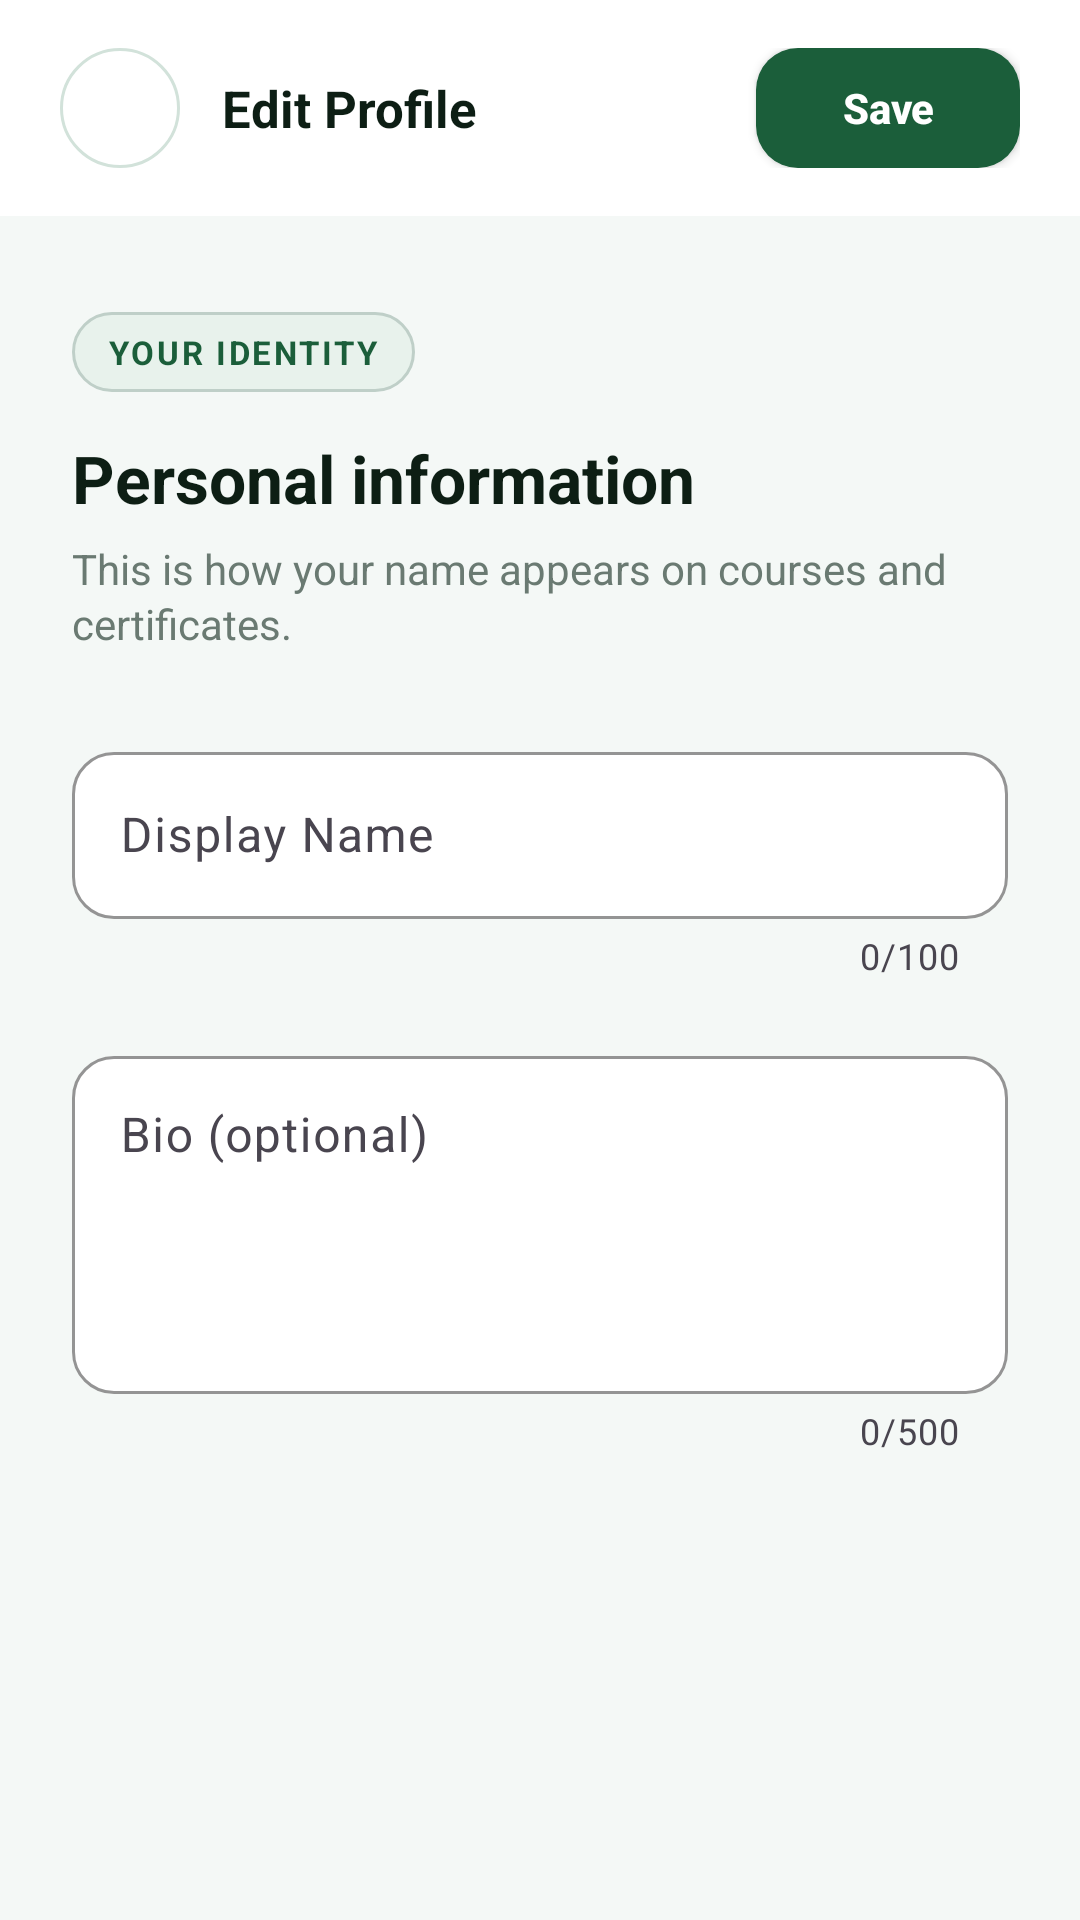

Layout XML and referenced resources for this Android screen:
<!-- AndroidManifest.xml: application theme Theme.EduLife -->
<!-- res/layout/fragment_edit_profile.xml -->
<?xml version="1.0" encoding="utf-8"?>
<LinearLayout
    xmlns:android="http://schemas.android.com/apk/res/android"
    xmlns:app="http://schemas.android.com/apk/res-auto"
    android:layout_width="match_parent"
    android:layout_height="match_parent"
    android:background="@color/brand_background"
    android:fitsSystemWindows="true"
    android:orientation="vertical">

    
    <LinearLayout
        android:layout_width="match_parent"
        android:layout_height="wrap_content"
        android:background="@color/brand_surface"
        android:gravity="center_vertical"
        android:orientation="horizontal"
        android:paddingStart="20dp"
        android:paddingTop="16dp"
        android:paddingEnd="20dp"
        android:paddingBottom="16dp">

        <ImageButton
            android:id="@+id/backButton"
            android:layout_width="40dp"
            android:layout_height="40dp"
            android:background="@drawable/bg_enroll_icon_button"
            android:contentDescription="Back"
            android:src="@drawable/ic_arrow_back"
            app:tint="@color/brand_text_primary" />

        <TextView
            android:layout_width="0dp"
            android:layout_height="wrap_content"
            android:layout_marginStart="14dp"
            android:layout_weight="1"
            android:text="@string/edit_profile_title"
            android:textColor="@color/brand_text_primary"
            android:textSize="17sp"
            android:textStyle="bold" />

        <Button
            android:id="@+id/saveButton"
            android:layout_width="wrap_content"
            android:layout_height="40dp"
            android:background="@drawable/bg_enroll_cta_button"
            android:paddingStart="20dp"
            android:paddingEnd="20dp"
            android:text="@string/edit_profile_save"
            android:textAllCaps="false"
            android:textColor="@color/white"
            android:textSize="14sp"
            android:textStyle="bold" />
    </LinearLayout>

    <ProgressBar
        android:id="@+id/savingIndicator"
        android:layout_width="wrap_content"
        android:layout_height="wrap_content"
        android:layout_gravity="center_horizontal"
        android:layout_marginTop="12dp"
        android:indeterminateTint="@color/brand_primary"
        android:visibility="gone" />

    <androidx.core.widget.NestedScrollView
        android:layout_width="match_parent"
        android:layout_height="0dp"
        android:layout_weight="1"
        android:clipToPadding="false"
        android:paddingBottom="40dp">

        <LinearLayout
            android:layout_width="match_parent"
            android:layout_height="wrap_content"
            android:orientation="vertical"
            android:paddingStart="24dp"
            android:paddingTop="32dp"
            android:paddingEnd="24dp">

            <TextView
                android:layout_width="wrap_content"
                android:layout_height="wrap_content"
                android:background="@drawable/bg_auth_eyebrow"
                android:letterSpacing="0.08"
                android:text="@string/edit_profile_section_eyebrow"
                android:textAllCaps="true"
                android:textColor="@color/brand_primary"
                android:textSize="11sp"
                android:textStyle="bold" />

            <TextView
                android:layout_width="match_parent"
                android:layout_height="wrap_content"
                android:layout_marginTop="14dp"
                android:text="@string/edit_profile_section_title"
                android:textColor="@color/brand_text_primary"
                android:textSize="22sp"
                android:textStyle="bold" />

            <TextView
                android:layout_width="match_parent"
                android:layout_height="wrap_content"
                android:layout_marginTop="6dp"
                android:lineSpacingExtra="2dp"
                android:text="@string/edit_profile_section_subtitle"
                android:textColor="@color/brand_text_secondary"
                android:textSize="14sp" />

            <com.google.android.material.textfield.TextInputLayout
                android:id="@+id/displayNameLayout"
                style="@style/Widget.Material3.TextInputLayout.OutlinedBox"
                android:layout_width="match_parent"
                android:layout_height="wrap_content"
                android:layout_marginTop="28dp"
                android:hint="@string/edit_profile_display_name_label"
                app:boxBackgroundColor="@color/brand_surface"
                app:boxCornerRadiusBottomEnd="14dp"
                app:boxCornerRadiusBottomStart="14dp"
                app:boxCornerRadiusTopEnd="14dp"
                app:boxCornerRadiusTopStart="14dp"
                app:boxStrokeColor="@color/brand_primary"
                app:counterEnabled="true"
                app:counterMaxLength="100"
                app:hintTextColor="@color/brand_primary">

                <com.google.android.material.textfield.TextInputEditText
                    android:id="@+id/displayNameInput"
                    android:layout_width="match_parent"
                    android:layout_height="wrap_content"
                    android:inputType="textPersonName|textCapWords"
                    android:maxLength="100"
                    android:singleLine="true"
                    android:textColor="@color/brand_text_primary" />
            </com.google.android.material.textfield.TextInputLayout>

            <com.google.android.material.textfield.TextInputLayout
                android:id="@+id/bioLayout"
                style="@style/Widget.Material3.TextInputLayout.OutlinedBox"
                android:layout_width="match_parent"
                android:layout_height="wrap_content"
                android:layout_marginTop="20dp"
                android:hint="@string/edit_profile_bio_label"
                app:boxBackgroundColor="@color/brand_surface"
                app:boxCornerRadiusBottomEnd="14dp"
                app:boxCornerRadiusBottomStart="14dp"
                app:boxCornerRadiusTopEnd="14dp"
                app:boxCornerRadiusTopStart="14dp"
                app:boxStrokeColor="@color/brand_primary"
                app:counterEnabled="true"
                app:counterMaxLength="500"
                app:hintTextColor="@color/brand_primary">

                <com.google.android.material.textfield.TextInputEditText
                    android:id="@+id/bioInput"
                    android:layout_width="match_parent"
                    android:layout_height="wrap_content"
                    android:gravity="top"
                    android:inputType="textMultiLine|textCapSentences"
                    android:lines="4"
                    android:maxLength="500"
                    android:maxLines="8"
                    android:minLines="4"
                    android:textColor="@color/brand_text_primary" />
            </com.google.android.material.textfield.TextInputLayout>

        </LinearLayout>
    </androidx.core.widget.NestedScrollView>

</LinearLayout>
<!-- resources referenced by this layout -->
<resources>
  <color name="brand_background">#F4F8F6</color>
  <color name="brand_primary">#1B5E3A</color>
  <color name="brand_surface">#FFFFFF</color>
  <color name="brand_text_primary">#0D1E14</color>
  <color name="brand_text_secondary">#6A7A72</color>
  <color name="white">#FFFFFFFF</color>
  <!-- drawable bg_auth_eyebrow (drawable) -->
  <?xml version="1.0" encoding="utf-8"?>
  <shape xmlns:android="http://schemas.android.com/apk/res/android">
      <solid android:color="@color/login_light_mint" />
      <stroke
          android:width="1dp"
          android:color="@color/login_border_strong" />
      <corners android:radius="999dp" />
      <padding
          android:bottom="6dp"
          android:left="12dp"
          android:right="12dp"
          android:top="6dp" />
  </shape>
  <!-- drawable bg_enroll_cta_button (drawable) -->
  <?xml version="1.0" encoding="utf-8"?>
  <selector xmlns:android="http://schemas.android.com/apk/res/android">
      <item android:state_pressed="true">
          <shape android:shape="rectangle">
              <solid android:color="@color/catalog_primary_dark" />
              <corners android:radius="14dp" />
          </shape>
      </item>
      <item>
          <shape android:shape="rectangle">
              <solid android:color="@color/catalog_primary" />
              <corners android:radius="14dp" />
          </shape>
      </item>
  </selector>
  <!-- drawable bg_enroll_icon_button (drawable) -->
  <?xml version="1.0" encoding="utf-8"?>
  <shape xmlns:android="http://schemas.android.com/apk/res/android"
      android:shape="oval">
      <solid android:color="@color/catalog_surface" />
      <stroke
          android:width="1dp"
          android:color="@color/catalog_border" />
  </shape>
  <string name="edit_profile_bio_label">Bio (optional)</string>
  <string name="edit_profile_display_name_label">Display Name</string>
  <string name="edit_profile_save">Save</string>
  <string name="edit_profile_section_eyebrow">Your identity</string>
  <string name="edit_profile_section_subtitle">This is how your name appears on courses and certificates.</string>
  <string name="edit_profile_section_title">Personal information</string>
  <string name="edit_profile_title">Edit Profile</string>
  <style name="Theme.EduLife" parent="Base.Theme.EduLife" />
  <color name="login_light_mint">@color/brand_primary_surface</color>
  <color name="login_border_strong">@color/brand_border_strong</color>
  <color name="catalog_primary_dark">@color/brand_primary_dark</color>
  <color name="catalog_primary">@color/brand_primary</color>
  <color name="catalog_surface">@color/brand_surface</color>
  <color name="catalog_border">@color/brand_border</color>
  <style name="Base.Theme.EduLife" parent="Theme.Material3.DayNight.NoActionBar">
          <item name="colorPrimary">@color/brand_primary</item>
          <item name="colorPrimaryVariant">@color/brand_primary_dark</item>
          <item name="colorSecondaryContainer">@color/brand_primary_surface</item>
          <item name="colorOnSecondaryContainer">@color/brand_primary</item>
      </style>
  <color name="brand_primary_surface">#E8F2EC</color>
  <color name="brand_border_strong">#BFCFC8</color>
  <color name="brand_primary_dark">#134328</color>
  <color name="brand_border">#D2E2DA</color>
</resources>
